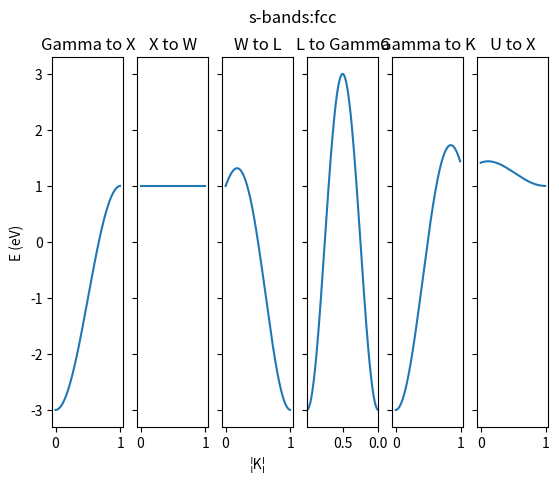

Write the Python code that produced this figure.
# -*- coding: utf-8 -*-
"""
Created on Thu Sep 28 15:59:04 2017

@author: tigan_5ytncvu
"""
##############################################################################
############    DIAGONALIZATION CODE FOR HAMILTONIAN MATRIX    ###############
##############################################################################


import numpy as np
from numpy import linalg as la
from matplotlib import pyplot as plt


#####    FCC   #####


class Hconstruct:
    
    def __init__(self, k=np.array([0,0,0]), H = np.ones(5), a = 1.,#1.61, #a is in Angstrom
                 d1=np.array([0,1,1]), d2=np.array([1,0,1]), 
                 d3=np.array([1,1,0]), Es=1, Ep=1, 
                 Ed=1, sssig=-1.40, spsig=1.84, ppsig=3.24, pppi=-0.81, sdsig=1, pdsig=1, #sssig to pppi from Harrison and general, d from Titanium solid state table
                 pdpi=1, ddsig=-11.04, ddpi=1, dddel=1 ):

        self.a = a
        self.d1 = (self.a/2)*d1
        self.d2 = (self.a/2)*d2
        self.d3 = (self.a/2)*d3
        #self.d4 = (self.a/np.sqrt(2))*d4
        self.Es = Es
        self.Ep = Ep
        self.Ed = Ed
        self.sssig = sssig
        self.spsig = spsig
        self.ppsig = ppsig
        self.pppi = pppi
        self.sdsig = sdsig
        self.pdsig = pdsig
        self.pdpi = pdpi
        self.ddsig = ddsig
        self.ddpi = ddpi
        self.dddel = dddel
        self.H = H
        self.k = k
        self.energies = []
        self.px_energies = []
        self.py_energies = []
        self.pz_energies = []
        self.kvals = []
        
        
    def phasefactors(self, kv):
        
        #dot products of k vectors with distance vectors of unit cell 
        kd1 = np.dot(kv, self.d1) 
        kd2 = np.dot(kv, self.d2) 
        kd3 = np.dot(kv, self.d3) 
        #kd4 = np.dot(kv, self.d4) 
        
        
        #Phase Factors for the Bloch Sum 
        b1 = np.exp(complex(0,kd1)) #phase terms
        b2 = np.exp(complex(0,kd2)) 
        b3 = np.exp(complex(0,kd3)) 
        #b4 = np.exp(complex(0,kd4)) 
        
        c1 = np.exp(-complex(0,kd1)) # conjugate phase terms
        c2 = np.exp(-complex(0,kd2)) 
        c3 = np.exp(-complex(0,kd3)) 
        #c4 = np.exp(complex(0,kd4))
        
        self.g0 = b1 + b2 + b3 #+ #b4 #Actual phase factors
        self.gxx = 0*b1 + b2 + b3 #- b4
        self.gzz = b1 + b2 + 0*b3 #- b4
        self.gyy = b1 + 0*b2 + b3 #+ b4
        
        self.gxy = 0*b1 + 0*b2 + b3 #- b4
        self.gxz = 0*b1 + b2 + 0*b3 #- b4
        self.gyz = b1 + 0*b2 + 0*b3 #+ b4
        
        self.gxyc = 0*c1 + 0*c2 + c3 #- b4
        self.gxzc = 0*c1 + c2 + 0*c3 #- b4
        self.gyzc = c1 + 0*c2 + 0*c3 #+ b4
        
        self.g0c = c1 + c2 + c3 #+ c4 #Actual phase factors
        self.gxxc = 0*c1 + c2 + c3 #- c4
        self.gzzc = c1 + c2 + 0*c3 #- c4
        self.gyyc = c1 + 0*c2 + c3 #+ c4
        
        #return g0, g1, g2, g3
    
    def initial_energies(self, signifier):
        
        if signifier == 'fcc':
            
            const = (7.62/(1.61**2)) #From eqn V_{ll'm} = n_{ll'm}*h**2/m*d**2
            self.Es = self.sssig*const
            self.Ep = (1/2)*(self.ppsig + self.pppi)*const
            self.Esp = -(1/np.sqrt(2))*self.spsig*const
            self.Exy = (1/2)*(self.ppsig - self.pppi)*const
            
            
        
    def Hamiltonian(self):
        
        """
        #Form of the Hamiltonian Matrix in terms of orbitals
        
            s         px         py        pz        xy     yz     zx     (x^2 - y^2)     (3z^2 - r^2)
        s   sssig*g0  spsig*g1  spsig*g2  spsig*g3  sdsig*g1
        
        px
        
        py
        
        pz
        
        xy
        
        yz
        
        zx
        
        (x^2 - y^2)
        
        (3z^2 - r^2)
        
        
        """
        
        
    
    
        M = np.array([[1,2,3,1,1], [4,5,6, 2,2],[7,8,9, 3,3], [7,8,9, 3,3],[7,8,9, 3,3]])
        #Array of Hamiltonian matrix with energy values 
        return M
    
    def Hamiltonian_sp(self):
        
        """
        #Form of the Hamiltonian Matrix in terms of orbitals
        
               s         px         py        pz      
        s   sssig*g0  spsig*g1  spsig*g2  spsig*g3  
        
        px  -spsig*g1  Ep  spsig*g2  spsig*g3  
        
        py  -spsig*g2  spsig*g1  Ep  spsig*g3  
        
        pz  -spsig*g3  spsig*g1  spsig*g2  Ep  
        
        """
        
        self.initial_energies('fcc')
        self.phasefactors()
    
    
        M = np.array([
                [self.Es*self.g0, self.Esp*self.g1, self.Esp*self.g2, self.Esp*self.g3],
                [self.Esp*self.g1c,  self.Ep*self.g0,  self.Exy*self.g3,  self.Exy*self.g2  ], 
                [self.Esp*self.g2c, self.Exy*self.g3c,  self.Ep*self.g0,  self.Exy*self.g1  ], 
                [self.Esp*self.g3c,  self.Exy*self.g2c,  self.Exy*self.g1c,  self.Ep*self.g0 ]
                    ])
        #Array of Hamiltonian matrix with energy values 
        return M
    
    
    def Hamiltonian_p(self, kv):
                
        self.initial_energies('fcc')
        self.phasefactors(kv)
    
    
        M = np.array([
                [self.Ep*self.gxx,  self.Exy*self.gxy,  self.Exy*self.gxz ], 
                [self.Exy*self.gxy,  self.Ep*self.gyy,  self.Exy*self.gyz ], 
                [self.Exy*self.gxz,  self.Exy*self.gyz,  self.Ep*self.gzz ]
                    ])
        #Array of Hamiltonian matrix with energy values 
        return M
    
    
    def Hamiltonian_s(self):
        
        """
        #Form of the Hamiltonian Matrix in terms of orbitals
        
               s        
        s   sssig*g0  

        """
        
        self.initial_energies('fcc')
        self.phasefactors(self.k)
    
    
        M = np.array(
                [self.Es*self.g0]
                    )
        #Array of Hamiltonian matrix with energy values 
        return M

    
    def eigenvalues(self, H):
    
        w, v = la.eig(H)
        return w
    
    def band_structure_s(self, ki, kf, ax, reverse, n1, n2):
        """ kf and ki must be 1x3 arrays
        """
        #self.Hamiltonian_s()
        #self.energies = []
        k_diff = kf-ki
        self.kvals = []
        self.energies = []
        
        #self.energies.append(M[0])
        #self.kvals.append(np.sqrt(ki[0]**2 + ki[1]**2 + ki[2]**2))
        loops = 150
        for i in range(loops):
            kr = ki + (i/loops)*k_diff
            self.phasefactors(kr )
            self.energies.append(-self.Es*self.g0)
            #self.kvals.append(np.sqrt(kr[0]**2 + kr[1]**2 + kr[2]**2) )
            self.kvals.append(i/float(loops))
            
        #fig = plt.figure()
        #ax = fig.add_subplot(111)
        ax.plot(self.kvals, self.energies)
        #ax.set_xlabel('k')
        #ax.set_ylabel('E')
        ax.set_title('%s to %s'%(n1, n2)) 
        if reverse==True:
            ax.set_xlim([np.max(self.kvals), np.min(self.kvals)])
        #plt.show()
            
            
    def band_structure_p(self, ki, kf, ax, reverse, n1, n2):
        """ kf and ki must be 1x3 arrays
        """
        #M = self.Hamiltonian_p(ki)
        #self.energies = []
        self.kvals = []
        self.px_energies = []
        self.py_energies = []
        self.pz_energies = []
        k_diff = kf-ki
        loops = 200
        for i in range(loops):
            kr = ki + (i/float(loops))*k_diff
            #self.phasefactors(kr )
            self.M = -self.Hamiltonian_p(kr)
            eigenvals = self.eigenvalues(self.M)
            print(eigenvals)
            self.px_energies.append(eigenvals[0])
            self.py_energies.append(eigenvals[1])
            self.pz_energies.append(eigenvals[2])
            self.kvals.append((i/float(loops)))
            #self.kvals.append(np.sqrt(kr[0]**2 + kr[1]**2 + kr[2]**2))

            
        #fig = plt.figure()
        #ax = fig.add_subplot(111)
        ax.plot(self.kvals, np.real(self.px_energies))#, marker=style, color=k)
        ax.plot(self.kvals, np.real(self.py_energies))#, bo)
        ax.plot(self.kvals, np.real(self.pz_energies))#, r*)
        
        ax.set_title('%s to %s'%(n1, n2)) 
        if reverse==True:
            ax.set_xlim([np.max(self.kvals), np.min(self.kvals)])
                
                
#def band_structure_plotting_fcc(con):
    
    
def sband_script(con):

    #M = con.Hamiltonian_s()
    #print('M', M)
    X = (2*np.pi/con.a)*np.array([0,1,0])
    L = (2*np.pi/con.a)*np.array([1,1,1])
    W = (2*np.pi/con.a)*np.array([0.5,1,0])
    K = (2*np.pi/con.a)*np.array([0.25,1,0.25])
    U = (np.pi/con.a)*np.array([1.5,1.5,0])
    Gamma = np.array([0,0,0])
    
    ki = L#(2*np.pi/con.a)*np.array([0,0,0])
    kf = Gamma#(2*np.pi/con.a)*np.array([0,1,0])
    fig, axes = plt.subplots(1,6,sharey='all')
    #print(axes)
    ax1 = axes[0] #fig.add_subplot(141)
    ax2 = axes[1]#fig.add_subplot(142)
    ax3 = axes[2]#fig.add_subplot(143)
    ax4 = axes[3]#3]#fig.add_subplot(144)
    ax5 = axes[4]
    ax6 = axes[5]
    #ax5 = fig.add_subplot(165)
    #ax6 = fig.add_subplot(166)
    con.band_structure_s(Gamma, X, ax1, False, 'Gamma', 'X')
    
    con.band_structure_s(X, W, ax2, False, 'X', 'W')
    con.band_structure_s(W, L, ax3, False, 'W', 'L')
    
    con.band_structure_s(L, Gamma, ax4, True, 'L', 'Gamma')
    con.band_structure_s(Gamma, K, ax5, False, 'Gamma', 'K')
    con.band_structure_s(U, X, ax6, False, 'U', 'X')
    ax1.set_ylabel('E (eV)')
    ax3.set_xlabel('¦K¦')
    #xticklabels = ax1.get_xticklabels() + ax2.get_xticklabels() 
    #plt.setp(xticklabels, visible=False)
    plt.suptitle('s-bands:fcc')
    plt.show()  
    #con.band_structure_s(ki, kf, M)
    
def pband_script(con):
    
    X = (2*np.pi/con.a)*np.array([0,1,0])
    L = (2*np.pi/con.a)*np.array([1,1,1])
    W = (2*np.pi/con.a)*np.array([0.5,1,0])
    K = (2*np.pi/con.a)*np.array([0.25,1,0.25])
    U = (np.pi/con.a)*np.array([1.5,1.5,0])
    Gamma = np.array([0,0,0])

    ki = Gamma#(2*np.pi/con.a)*np.array([0,0,0])
    kf = X #(2*np.pi/con.a)*np.array([0,1,0])
    #M = con.Hamiltonian_p(ki)
    #print('M', M)
    #fig = plt.figure()
    fig, axes = plt.subplots(1,6,sharey='all')
    print(axes)
    ax1 = axes[0] #fig.add_subplot(141)
    ax2 = axes[1]#fig.add_subplot(142)
    ax3 = axes[2]#fig.add_subplot(143)
    ax4 = axes[3]#3]#fig.add_subplot(144)
    ax5 = axes[4]
    ax6 = axes[5]
    #ax5 = fig.add_subplot(165)
    #ax6 = fig.add_subplot(166)
    con.band_structure_p(Gamma, X, ax1, False, 'Gamma', 'X')
    con.band_structure_p(X, W, ax2, False, 'X', 'W')
    con.band_structure_p(W, L, ax3, False, 'W', 'L')
    con.band_structure_p(L, Gamma, ax4, True, 'L', 'Gamma')
    con.band_structure_p(Gamma, K, ax5, False, 'Gamma', 'K')
    con.band_structure_p(U, X, ax6, False, 'U', 'X')
    ax3.set_xlabel('¦K¦')
    ax1.set_ylabel('E (eV)')
    plt.suptitle('p-bands:fcc')
    plt.show()  
    

con = Hconstruct() 
sband_script(con) 

#con.phasefactors()
#H = con.Hamiltonian()
#eigenvals = con.eigenvalues(H)


#print("eigenvals")
#print(eigenvals)

